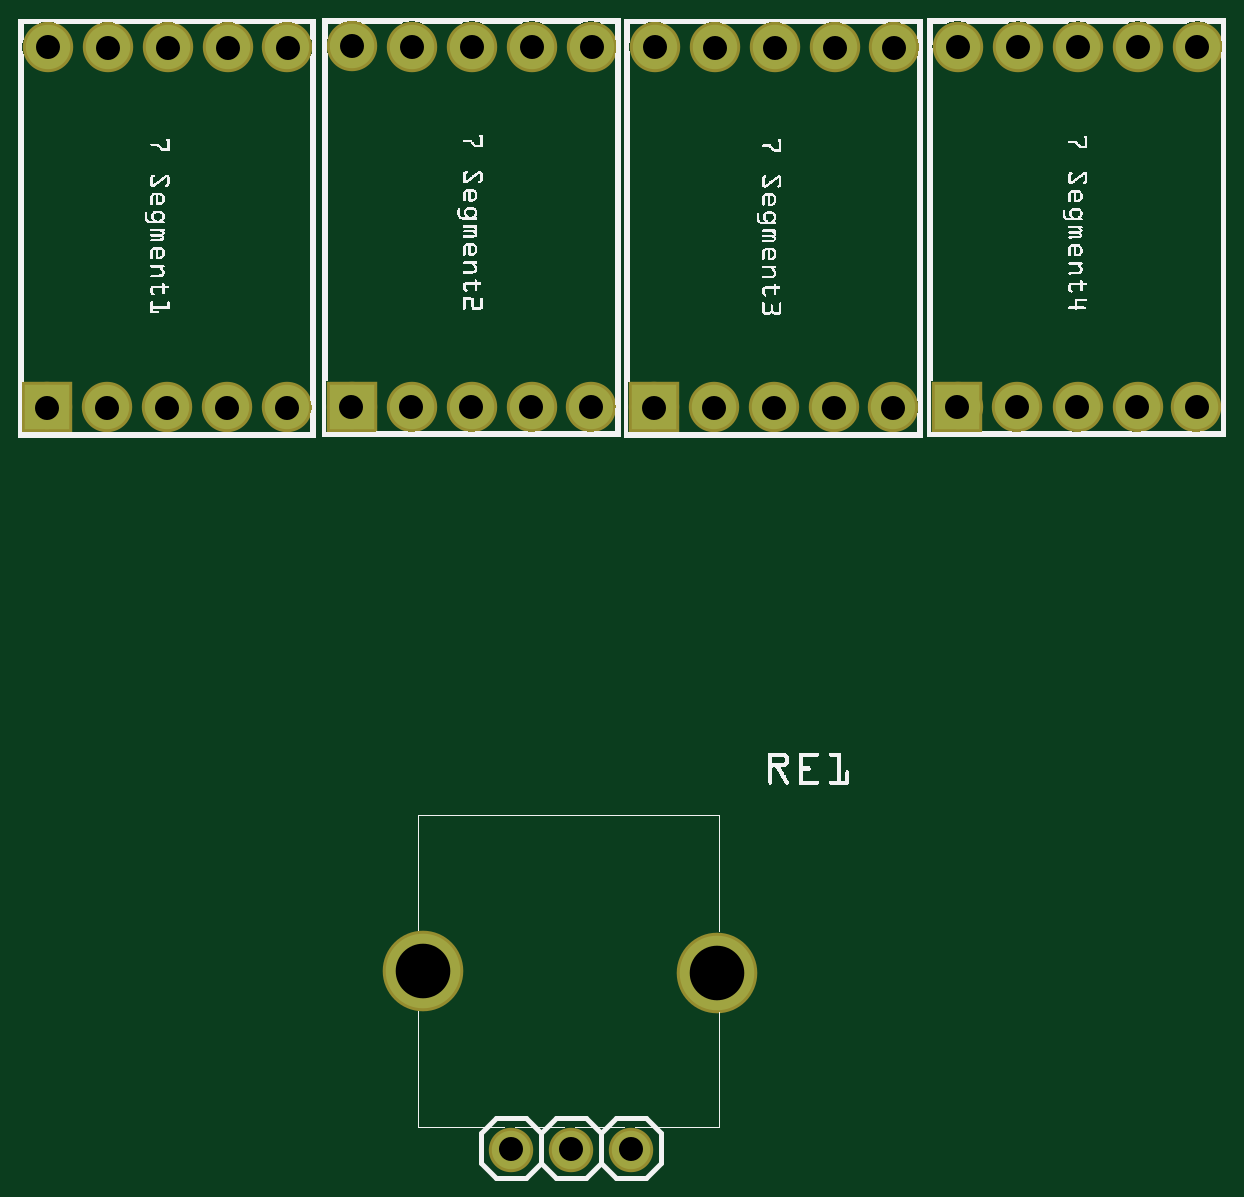
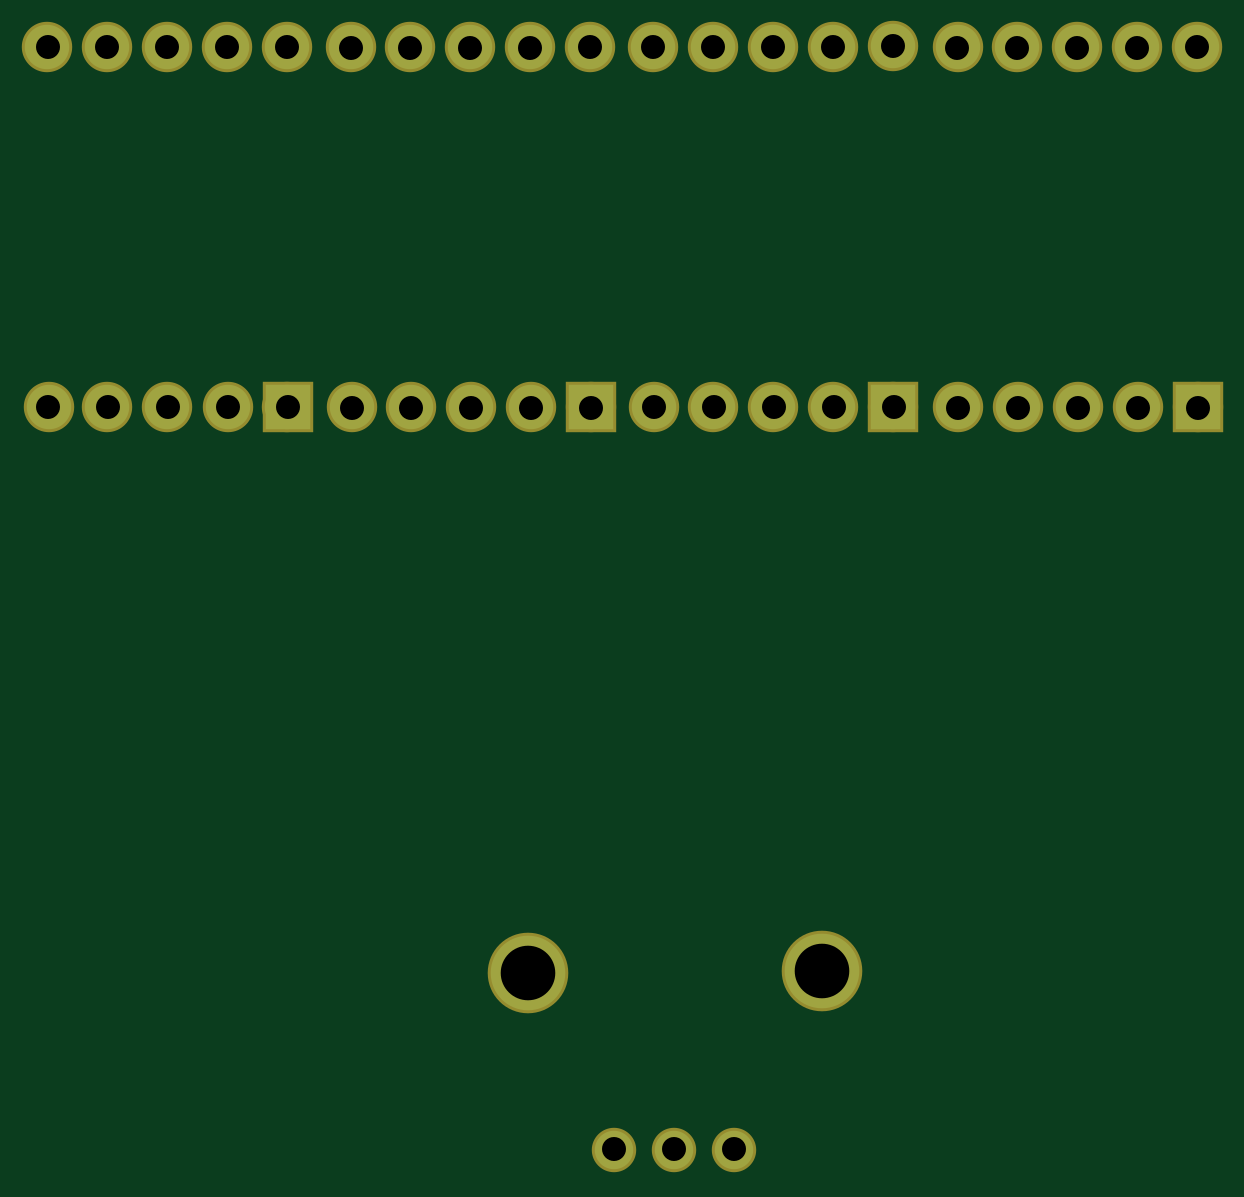
Circuit board: 6 layer files. Board 48.7 x 46.7 mm.
- bottom_copper: gun-controller-v1_copperBottom.gbl (1078 bytes)
- top_copper: gun-controller-v1_copperTop.gtl (1078 bytes)
- drill: gun-controller-v1_drill.txt (821 bytes)
- bottom_mask: gun-controller-v1_maskBottom.gbs (1074 bytes)
- top_mask: gun-controller-v1_maskTop.gts (1074 bytes)
- top_silk: gun-controller-v1_silkTop.gto (346672 bytes)

=== bottom_copper: gun-controller-v1_copperBottom.gbl ===
G04 MADE WITH FRITZING*
G04 WWW.FRITZING.ORG*
G04 DOUBLE SIDED*
G04 HOLES PLATED*
G04 CONTOUR ON CENTER OF CONTOUR VECTOR*
%ASAXBY*%
%FSLAX23Y23*%
%MOIN*%
%OFA0B0*%
%SFA1.0B1.0*%
%ADD10C,0.074000*%
%ADD11C,0.064000*%
%ADD12C,0.124278*%
%ADD13C,0.124305*%
%ADD14R,0.074000X0.074000*%
%LNCOPPER0*%
G90*
G70*
G54D10*
X190Y1433D03*
X290Y1433D03*
X390Y1433D03*
X490Y1433D03*
X589Y1433D03*
X291Y2033D03*
X391Y2033D03*
X491Y2033D03*
X590Y2033D03*
X191Y2033D03*
X697Y1434D03*
X797Y1434D03*
X897Y1434D03*
X997Y1434D03*
X1096Y1434D03*
X798Y2034D03*
X898Y2034D03*
X998Y2034D03*
X1097Y2034D03*
X698Y2035D03*
X1201Y1433D03*
X1301Y1433D03*
X1401Y1433D03*
X1501Y1433D03*
X1600Y1433D03*
X1302Y2033D03*
X1402Y2033D03*
X1502Y2033D03*
X1601Y2033D03*
X1202Y2033D03*
X1707Y1434D03*
X1806Y1434D03*
X1907Y1434D03*
X2007Y1434D03*
X2105Y1434D03*
X1808Y2034D03*
X1908Y2034D03*
X2008Y2034D03*
X2107Y2034D03*
X1708Y2034D03*
G54D11*
X1162Y196D03*
X1062Y196D03*
X962Y196D03*
G54D12*
X1306Y491D03*
G54D13*
X816Y493D03*
G54D14*
X190Y1433D03*
X697Y1434D03*
X1201Y1433D03*
X1706Y1434D03*
G04 End of Copper0*
M02*
=== top_copper: gun-controller-v1_copperTop.gtl ===
G04 MADE WITH FRITZING*
G04 WWW.FRITZING.ORG*
G04 DOUBLE SIDED*
G04 HOLES PLATED*
G04 CONTOUR ON CENTER OF CONTOUR VECTOR*
%ASAXBY*%
%FSLAX23Y23*%
%MOIN*%
%OFA0B0*%
%SFA1.0B1.0*%
%ADD10C,0.074000*%
%ADD11C,0.064000*%
%ADD12C,0.124278*%
%ADD13C,0.124305*%
%ADD14R,0.074000X0.074000*%
%LNCOPPER1*%
G90*
G70*
G54D10*
X190Y1433D03*
X290Y1433D03*
X390Y1433D03*
X490Y1433D03*
X589Y1433D03*
X291Y2033D03*
X391Y2033D03*
X491Y2033D03*
X590Y2033D03*
X191Y2033D03*
X697Y1434D03*
X797Y1434D03*
X897Y1434D03*
X997Y1434D03*
X1096Y1434D03*
X798Y2034D03*
X898Y2034D03*
X998Y2034D03*
X1097Y2034D03*
X698Y2035D03*
X1201Y1433D03*
X1301Y1433D03*
X1401Y1433D03*
X1501Y1433D03*
X1600Y1433D03*
X1302Y2033D03*
X1402Y2033D03*
X1502Y2033D03*
X1601Y2033D03*
X1202Y2033D03*
X1707Y1434D03*
X1806Y1434D03*
X1907Y1434D03*
X2007Y1434D03*
X2105Y1434D03*
X1808Y2034D03*
X1908Y2034D03*
X2008Y2034D03*
X2107Y2034D03*
X1708Y2034D03*
G54D11*
X1162Y196D03*
X1062Y196D03*
X962Y196D03*
G54D12*
X1306Y491D03*
G54D13*
X816Y493D03*
G54D14*
X190Y1433D03*
X697Y1434D03*
X1201Y1433D03*
X1706Y1434D03*
G04 End of Copper1*
M02*
=== drill: gun-controller-v1_drill.txt ===
; NON-PLATED HOLES START AT T1
; THROUGH (PLATED) HOLES START AT T100
M48
INCH
T100C0.090945
T101C0.040000
T102C0.090972
%
T100
X013058Y004911
T101
X014024Y020328
X002899Y014327
X015024Y020328
X013024Y020328
X009620Y001964
X005902Y020328
X015999Y014328
X019079Y020338
X012020Y020332
X021067Y020339
X003914Y020327
X010620Y001964
X013010Y014328
X011620Y001964
X014010Y014328
X012010Y014328
X015010Y014328
X017075Y020343
X018078Y020338
X006978Y020345
X010957Y014341
X019065Y014338
X017065Y014338
X003900Y014327
X001900Y014327
X001910Y020331
X004913Y020327
X002913Y020327
X010971Y020341
X004900Y014327
X020078Y020338
X005888Y014328
X021053Y014339
X016013Y020328
X007968Y014341
X008968Y014341
X006968Y014341
X020065Y014338
X009982Y020341
X007982Y020341
X018064Y014338
X009968Y014341
X008982Y020341
T102
X008157Y004929
T00
M30

=== bottom_mask: gun-controller-v1_maskBottom.gbs ===
G04 MADE WITH FRITZING*
G04 WWW.FRITZING.ORG*
G04 DOUBLE SIDED*
G04 HOLES PLATED*
G04 CONTOUR ON CENTER OF CONTOUR VECTOR*
%ASAXBY*%
%FSLAX23Y23*%
%MOIN*%
%OFA0B0*%
%SFA1.0B1.0*%
%ADD10C,0.084000*%
%ADD11C,0.074000*%
%ADD12C,0.134278*%
%ADD13C,0.134305*%
%ADD14R,0.084000X0.084000*%
%LNMASK0*%
G90*
G70*
G54D10*
X190Y1433D03*
X290Y1433D03*
X390Y1433D03*
X490Y1433D03*
X589Y1433D03*
X291Y2033D03*
X391Y2033D03*
X491Y2033D03*
X590Y2033D03*
X191Y2033D03*
X697Y1434D03*
X797Y1434D03*
X897Y1434D03*
X997Y1434D03*
X1096Y1434D03*
X798Y2034D03*
X898Y2034D03*
X998Y2034D03*
X1097Y2034D03*
X698Y2035D03*
X1201Y1433D03*
X1301Y1433D03*
X1401Y1433D03*
X1501Y1433D03*
X1600Y1433D03*
X1302Y2033D03*
X1402Y2033D03*
X1502Y2033D03*
X1601Y2033D03*
X1202Y2033D03*
X1707Y1434D03*
X1806Y1434D03*
X1907Y1434D03*
X2007Y1434D03*
X2105Y1434D03*
X1808Y2034D03*
X1908Y2034D03*
X2008Y2034D03*
X2107Y2034D03*
X1708Y2034D03*
G54D11*
X1162Y196D03*
X1062Y196D03*
X962Y196D03*
G54D12*
X1306Y491D03*
G54D13*
X816Y493D03*
G54D14*
X190Y1433D03*
X697Y1434D03*
X1201Y1433D03*
X1706Y1434D03*
G04 End of Mask0*
M02*
=== top_mask: gun-controller-v1_maskTop.gts ===
G04 MADE WITH FRITZING*
G04 WWW.FRITZING.ORG*
G04 DOUBLE SIDED*
G04 HOLES PLATED*
G04 CONTOUR ON CENTER OF CONTOUR VECTOR*
%ASAXBY*%
%FSLAX23Y23*%
%MOIN*%
%OFA0B0*%
%SFA1.0B1.0*%
%ADD10C,0.084000*%
%ADD11C,0.074000*%
%ADD12C,0.134278*%
%ADD13C,0.134305*%
%ADD14R,0.084000X0.084000*%
%LNMASK1*%
G90*
G70*
G54D10*
X190Y1433D03*
X290Y1433D03*
X390Y1433D03*
X490Y1433D03*
X589Y1433D03*
X291Y2033D03*
X391Y2033D03*
X491Y2033D03*
X590Y2033D03*
X191Y2033D03*
X697Y1434D03*
X797Y1434D03*
X897Y1434D03*
X997Y1434D03*
X1096Y1434D03*
X798Y2034D03*
X898Y2034D03*
X998Y2034D03*
X1097Y2034D03*
X698Y2035D03*
X1201Y1433D03*
X1301Y1433D03*
X1401Y1433D03*
X1501Y1433D03*
X1600Y1433D03*
X1302Y2033D03*
X1402Y2033D03*
X1502Y2033D03*
X1601Y2033D03*
X1202Y2033D03*
X1707Y1434D03*
X1806Y1434D03*
X1907Y1434D03*
X2007Y1434D03*
X2105Y1434D03*
X1808Y2034D03*
X1908Y2034D03*
X2008Y2034D03*
X2107Y2034D03*
X1708Y2034D03*
G54D11*
X1162Y196D03*
X1062Y196D03*
X962Y196D03*
G54D12*
X1306Y491D03*
G54D13*
X816Y493D03*
G54D14*
X190Y1433D03*
X697Y1434D03*
X1201Y1433D03*
X1706Y1434D03*
G04 End of Mask1*
M02*
=== top_silk: gun-controller-v1_silkTop.gto (346672 bytes, source omitted) ===
